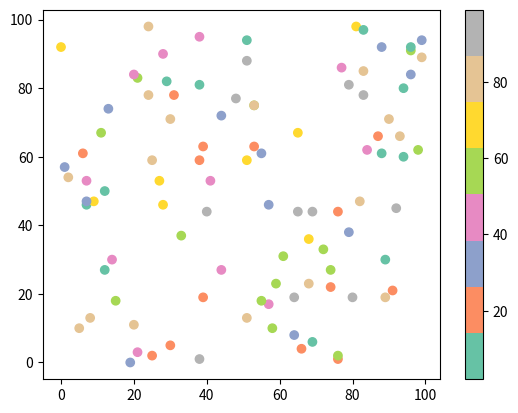

This figure's Python source:
#Three lines to make our compiler able to draw:
import sys
import matplotlib
matplotlib.use('Agg')

import matplotlib.pyplot as plt
import numpy as np

x = np.random.randint(100, size=(100))
y = np.random.randint(100, size=(100))
colors = np.random.randint(100, size=(100))

plt.scatter(x, y, c=colors, cmap='Set2')

plt.colorbar()

plt.show()

#Two  lines to make our compiler able to draw:
plt.savefig(sys.stdout.buffer)
sys.stdout.flush()
